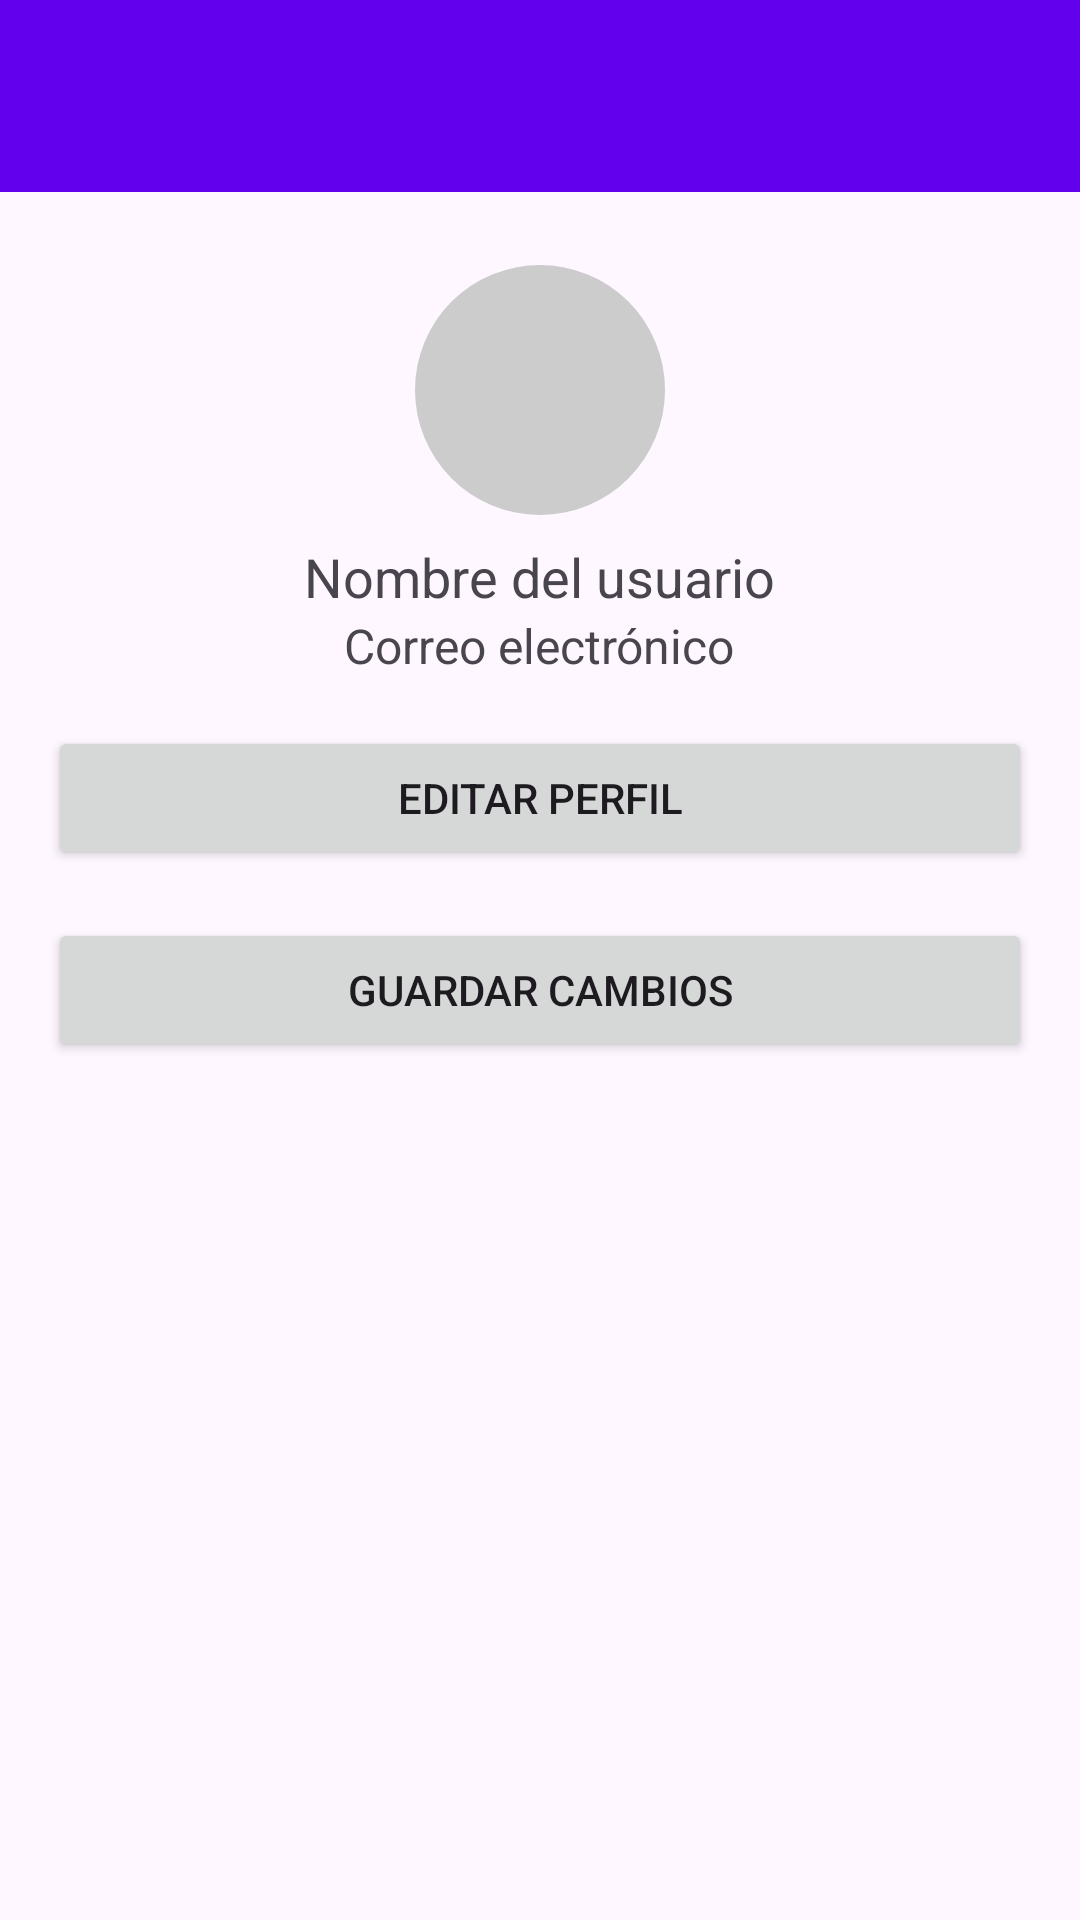

The Android layout XML behind this screen, and the referenced resources:
<!-- AndroidManifest.xml: application theme Theme.LoginYCardView -->
<!-- res/layout/activity_configuration.xml -->
<?xml version="1.0" encoding="utf-8"?>
<RelativeLayout xmlns:android="http://schemas.android.com/apk/res/android"
    android:layout_width="match_parent"
    android:layout_height="match_parent"
    xmlns:app="http://schemas.android.com/apk/res-auto">

    
    <androidx.appcompat.widget.Toolbar
        android:id="@+id/toolbar"
        android:layout_width="match_parent"
        android:layout_height="wrap_content"
        android:background="@color/purple_500"
        android:title="Configuración"
        app:titleTextColor="@color/white"
        android:elevation="4dp" />

    
    <LinearLayout
        android:layout_width="match_parent"
        android:layout_height="match_parent"
        android:orientation="vertical"
        android:padding="16dp"
        android:layout_below="@id/toolbar">

        <ImageView
            android:id="@+id/profile_image"
            android:layout_width="100dp"
            android:layout_height="100dp"
            android:src="@drawable/ic_placeholder"
            android:layout_gravity="center" />

        <TextView
            android:id="@+id/user_name"
            android:layout_width="wrap_content"
            android:layout_height="wrap_content"
            android:text="Nombre del usuario"
            android:textSize="18sp"
            android:layout_gravity="center" />

        <TextView
            android:id="@+id/user_email"
            android:layout_width="wrap_content"
            android:layout_height="wrap_content"
            android:text="Correo electrónico"
            android:textSize="16sp"
            android:layout_gravity="center"
            android:layout_marginBottom="16dp" />

        <Button
            android:id="@+id/btn_edit_profile"
            android:layout_width="match_parent"
            android:layout_height="wrap_content"
            android:text="Editar Perfil" />

        <Button
            android:id="@+id/btn_save_changes"
            android:layout_width="match_parent"
            android:layout_height="wrap_content"
            android:text="Guardar Cambios"
            android:layout_marginTop="16dp" />
    </LinearLayout>

</RelativeLayout>
<!-- resources referenced by this layout -->
<resources>
  <color name="white">#FFFFFFFF</color>
  <!-- drawable ic_placeholder (drawable) -->
  <?xml version="1.0" encoding="utf-8"?>
  <vector xmlns:android="http://schemas.android.com/apk/res/android"
      android:width="24dp"
      android:height="24dp"
      android:viewportWidth="24"
      android:viewportHeight="24">
      <path
          android:fillColor="#CCCCCC"
          android:pathData="M12,12m-10,0a10,10 0 1,1 20,0a10,10 0 1,1 -20,0" />
  </vector>
  <style name="Theme.LoginYCardView" parent="Base.Theme.LoginYCardView" />
  <style name="Base.Theme.LoginYCardView" parent="Theme.Material3.DayNight.NoActionBar">
          
          
      </style>
  <!-- not gathered from this repository: default colours our renderer supplied (Android Studio template values) -->
  <color name="purple_500">#FF6200EE</color>
</resources>
